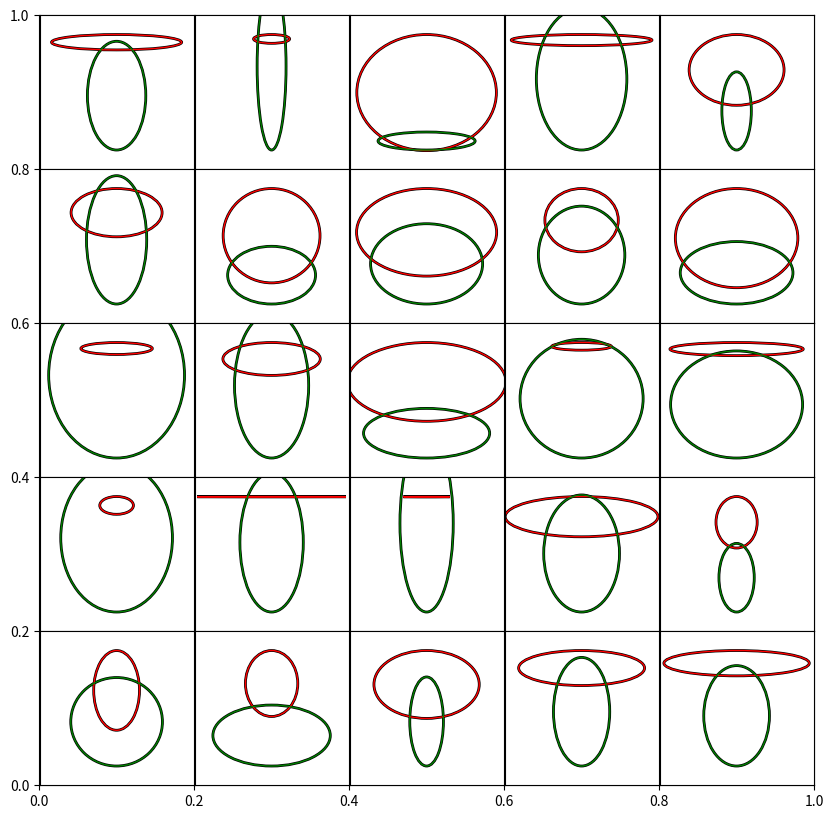

Source code (Python):
# https://gist.github.com/aflaxman/4043086

'''
ellipse over-lapping is not working
but the faces look cuter without the ellipses...
'''

#from pylab import *

import matplotlib.pyplot as plt
import matplotlib as mpl
import numpy as np
import random
#from mpl_toolkits.mplot3d import Axes3D

def cface(ax, x1,x2,x3,x4,x5,x6,x7,x8,x9,x10,x11,x12,x13,x14,x15,x16,x17,x18):
    # x1 = height of upper face
    # x2 = overlap of lower face
    # x3 = half of vertical size of face
    # x4 = width of upper face
    # x5 = width of lower face
    # x6 = length of nose
    # x7 = vertical position of mouth
    # x8 = curvature of mouth
    # x9 = width of mouth
    # x10 = vertical position of eyes
    # x11 = separation of eyes
    # x12 = slant of eyes
    # x13 = eccentricity of eyes
    # x14 = size of eyes
    # x15 = position of pupils
    # x16 = vertical position of eyebrows
    # x17 = slant of eyebrows
    # x18 = size of eyebrows
    
    # transform some values so that input between 0,1 yields variety of output
    x3 = 1.9*(x3-.5)
    x4 = (x4+.25)
    x5 = (x5+.2)
    x6 = .3*(x6+.01)
    x8 = 5*(x8+.001)
    x11 /= 5
    x12 = 2*(x12-.5)
    x13 += .05
    x14 += .1
    x15 = .5*(x15-.5)
    x16 = .25*x16
    x17 = .5*(x17-.5)
    x18 = .5*(x18+.1)

    # top of face, in box with l=-x4, r=x4, t=x1, b=x3
    e = mpl.patches.Ellipse( (0,(x1+x3)/2), 2*x4, (x1-x3), fill=False, linewidth=2)
    ax.add_artist(e)

    # bottom of face, in box with l=-x5, r=x5, b=-x1, t=x2+x3
    e = mpl.patches.Ellipse( (0,(-x1+x2+x3)/2), 2*x5, (x1+x2+x3), fill=False, linewidth=2)
    ax.add_artist(e)

    # cover overlaps
    e = mpl.patches.Ellipse( (0,(x1+x3)/2), 2*x4, (x1-x3), fill=False, edgecolor='red')
    ax.add_artist(e)
    e = mpl.patches.Ellipse( (0,(-x1+x2+x3)/2), 2*x5, (x1+x2+x3), fill=False, edgecolor='green')
    ax.add_artist(e)
    
#    # draw nose
#    plt.plot([0,0], [-x6/2, x6/2], 'k')
#    
#    # draw mouth
#    p = mpl.patches.Arc( (0,-x7+.5/x8), 1/x8, 1/x8, theta1=270-180/np.pi*np.arctan(x8*x9), theta2=270+180/np.pi*np.arctan(x8*x9))
#    ax.add_artist(p)
#    
#    # draw eyes
#    p = mpl.patches.Ellipse( (-x11-x14/2,x10), x14, x13*x14, angle=-180/np.pi*x12, fill=False)
#    ax.add_artist(p)
#    
#    p = mpl.patches.Ellipse( (x11+x14/2,x10), x14, x13*x14, angle=180/np.pi*x12, fill=False)
#    ax.add_artist(p)
#
#    # draw pupils
#    p = mpl.patches.Ellipse( (-x11-x14/2-x15*x14/2, x10), .05, .05)
#    ax.add_artist(p)
#    p = mpl.patches.Ellipse( (x11+x14/2-x15*x14/2, x10), .05, .05)
#    ax.add_artist(p)
#    
#    # draw eyebrows
#    plt.plot([-x11-x14/2-x14*x18/2,-x11-x14/2+x14*x18/2],[x10+x13*x14*(x16+x17),x10+x13*x14*(x16-x17)],'k')
#    plt.plot([x11+x14/2+x14*x18/2,x11+x14/2-x14*x18/2],[x10+x13*x14*(x16+x17),x10+x13*x14*(x16-x17)],'k')

#fig = plt.figure(figsize=(11,11))
fig, ax = plt.subplots(figsize=(10,10))
#fig.set_figheight(15)
#fig.set_figwidth(15)
#fig.set_size_inches(10,10)
#fig = plt.figure(figsize=(11,11))
random.seed(1)
for i in range(25):
    ax = fig.add_subplot(5,5,i+1,aspect='equal')
    
    input = [random.random() for i in range(17)]
#    print(input)
    cface(ax, .9, *input)
    ax.axis([-1.2,1.2,-1.2,1.2])
    ax.set_xticks([])
    ax.set_yticks([])

fig.subplots_adjust(hspace=0, wspace=0)